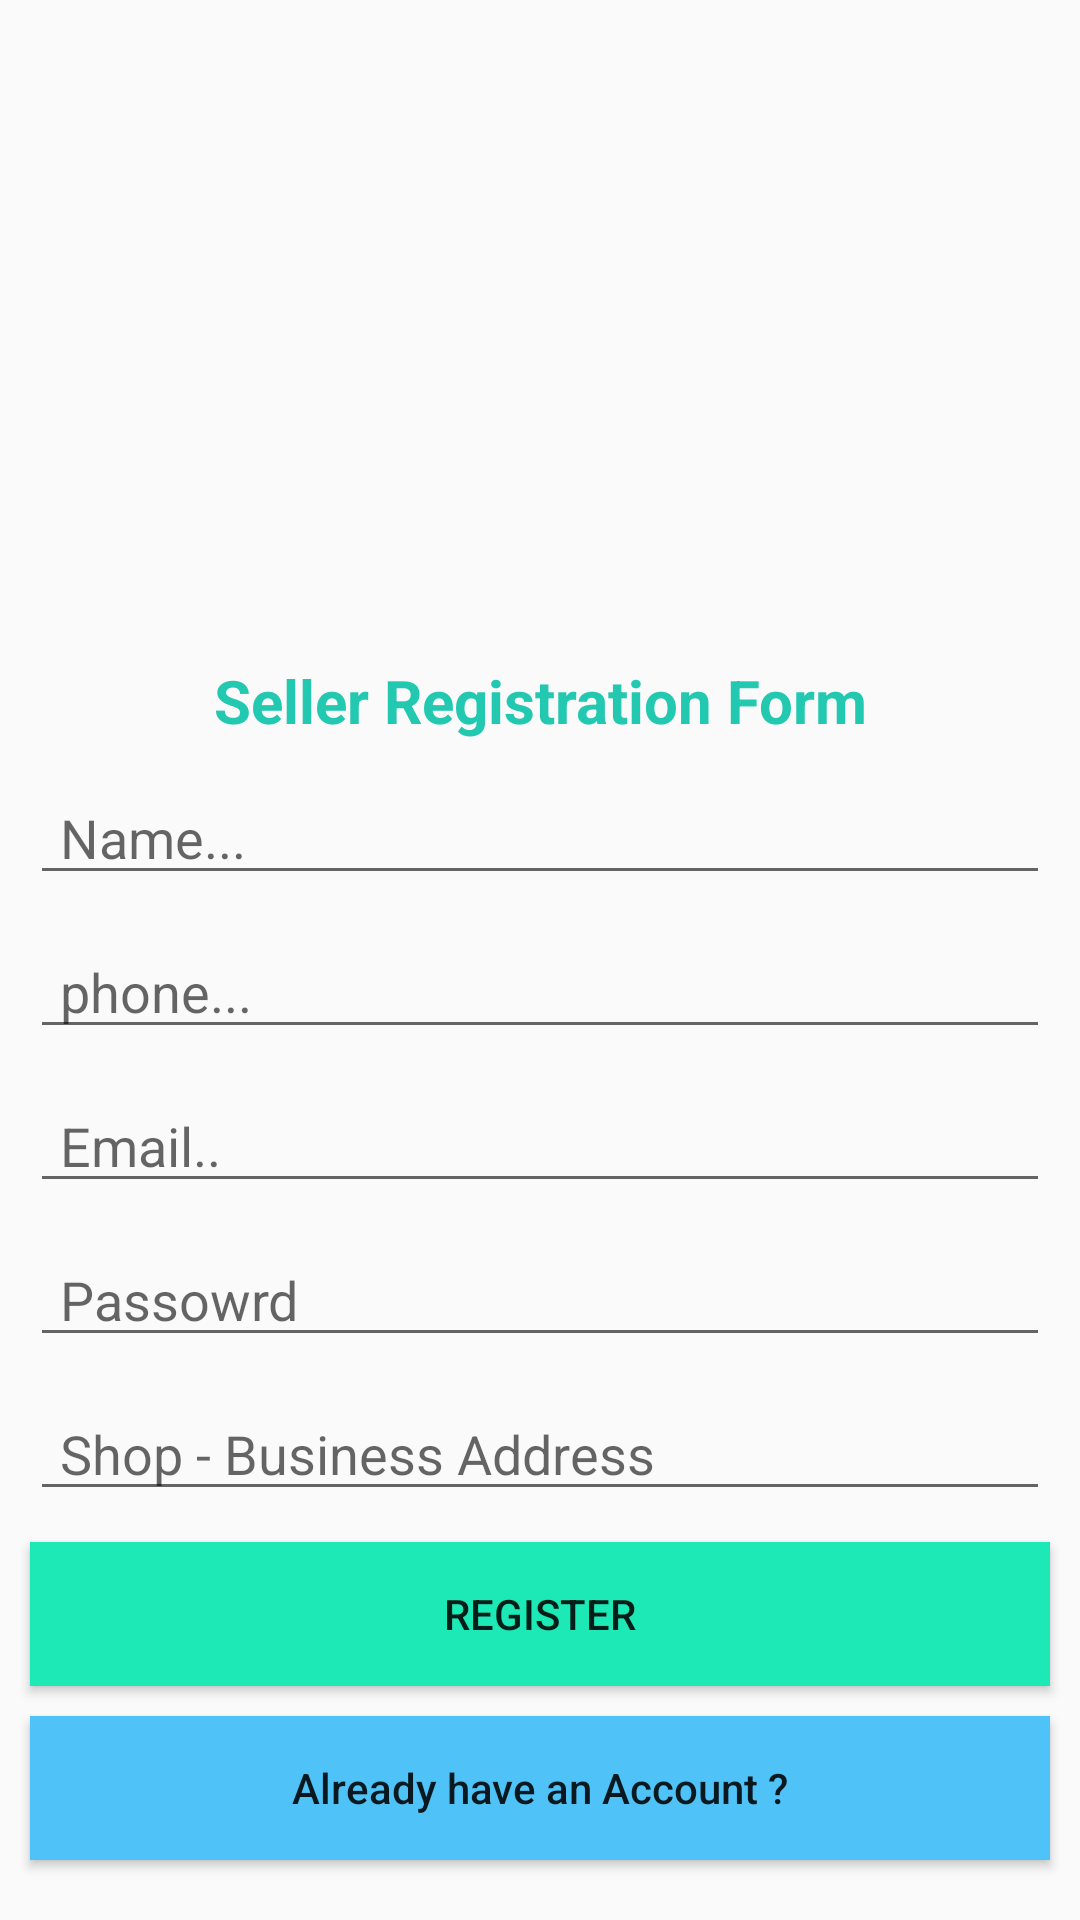

This screen was rendered from an Android layout file. Write that file and the resources it references.
<!-- AndroidManifest.xml: application theme AppTheme -->
<!-- res/layout/activity_seller_registration.xml -->
<?xml version="1.0" encoding="utf-8"?>
<androidx.constraintlayout.widget.ConstraintLayout xmlns:android="http://schemas.android.com/apk/res/android"
    xmlns:app="http://schemas.android.com/apk/res-auto"
    xmlns:tools="http://schemas.android.com/tools"
    android:layout_width="match_parent"
    android:layout_height="match_parent"
    tools:context=".Sellers.SellerRegistrationActivity">

    <ImageView
        android:id="@+id/image_seller"
        android:layout_width="match_parent"
        android:layout_height="200dp"
        android:scaleType="centerCrop"
        app:layout_constraintBottom_toBottomOf="parent"
        app:layout_constraintEnd_toEndOf="parent"
        app:layout_constraintStart_toStartOf="parent"
        app:layout_constraintTop_toTopOf="parent"
        app:layout_constraintVertical_bias="0.0"
        app:srcCompat="@drawable/seller" />

    <TextView
        android:id="@+id/title_seller"
        android:layout_width="match_parent"
        android:layout_height="wrap_content"
        android:layout_marginTop="20dp"
        android:gravity="center"
        android:text="Seller Registration Form"
        android:textColor="#DC00BFA5"
        android:textSize="20sp"
        android:textStyle="bold"
        app:layout_constraintBottom_toBottomOf="parent"
        app:layout_constraintEnd_toEndOf="parent"
        app:layout_constraintStart_toStartOf="parent"
        app:layout_constraintTop_toBottomOf="@+id/image_seller"
        app:layout_constraintVertical_bias="0.0" />

    <EditText
        android:id="@+id/sellerPersonName"
        android:layout_width="match_parent"
        android:layout_height="wrap_content"
        android:layout_margin="10dp"
        android:ems="10"
        android:hint="Name..."
        android:inputType="textPersonName"
        android:paddingStart="10dp"
        app:layout_constraintBottom_toBottomOf="parent"
        app:layout_constraintEnd_toEndOf="parent"
        app:layout_constraintStart_toStartOf="parent"
        app:layout_constraintTop_toBottomOf="@+id/title_seller"
        app:layout_constraintVertical_bias="0.0" />

    <EditText
        android:id="@+id/sellerPhone"
        android:layout_width="match_parent"
        android:layout_height="wrap_content"
        android:layout_margin="10dp"
        android:ems="10"
        android:hint="phone..."
        android:inputType="phone"
        android:paddingStart="10dp"
        app:layout_constraintBottom_toBottomOf="parent"
        app:layout_constraintEnd_toEndOf="parent"
        app:layout_constraintStart_toStartOf="parent"
        app:layout_constraintTop_toBottomOf="@+id/sellerPersonName"
        app:layout_constraintVertical_bias="0.0" />

    <EditText
        android:id="@+id/sellerEmail"
        android:layout_width="match_parent"
        android:layout_height="wrap_content"
        android:layout_margin="10dp"
        android:ems="10"
        android:hint="Email.."
        android:inputType="textEmailAddress"
        android:paddingStart="10dp"
        app:layout_constraintBottom_toBottomOf="parent"
        app:layout_constraintEnd_toEndOf="parent"
        app:layout_constraintStart_toStartOf="parent"
        app:layout_constraintTop_toBottomOf="@+id/sellerPhone"
        app:layout_constraintVertical_bias="0.0" />

    <EditText
        android:id="@+id/sellerPassword"
        android:layout_width="match_parent"
        android:layout_height="wrap_content"
        android:layout_margin="10dp"
        android:ems="10"
        android:hint="Passowrd"
        android:inputType="textPassword"
        android:paddingStart="10dp"
        app:layout_constraintBottom_toBottomOf="parent"
        app:layout_constraintEnd_toEndOf="parent"
        app:layout_constraintStart_toStartOf="parent"
        app:layout_constraintTop_toBottomOf="@+id/sellerEmail"
        app:layout_constraintVertical_bias="0.0" />

    <EditText
        android:id="@+id/sellerAddress"
        android:layout_width="match_parent"
        android:layout_height="wrap_content"
        android:layout_margin="10dp"
        android:ems="10"
        android:hint="Shop - Business Address"
        android:inputType="textPostalAddress"
        android:paddingStart="10dp"
        app:layout_constraintBottom_toBottomOf="parent"
        app:layout_constraintEnd_toEndOf="parent"
        app:layout_constraintStart_toStartOf="parent"
        app:layout_constraintTop_toBottomOf="@+id/sellerPassword"
        app:layout_constraintVertical_bias="0.0" />

    <Button
        android:id="@+id/seller_Registration_btn"
        android:layout_width="match_parent"
        android:layout_height="wrap_content"
        android:layout_marginStart="10dp"
        android:layout_marginTop="20dp"
        android:layout_marginEnd="10dp"
        android:background="@color/green"
        android:text="Register"
        app:layout_constraintBottom_toTopOf="@+id/seller_haveAccount_btn"
        app:layout_constraintEnd_toEndOf="parent"
        app:layout_constraintStart_toStartOf="parent"
        app:layout_constraintTop_toBottomOf="@+id/sellerAddress"
        android:layout_marginBottom="10dp"
        app:layout_constraintVertical_bias="1.0" />

    <Button
        android:id="@+id/seller_haveAccount_btn"
        android:layout_width="match_parent"
        android:layout_height="wrap_content"
        android:layout_marginStart="10dp"
        android:layout_marginEnd="10dp"
        android:background="@color/lbny"
        android:text="Already have an Account ?"
        android:textAllCaps="false"
        app:layout_constraintBottom_toBottomOf="parent"
android:layout_marginBottom="20dp"
        app:layout_constraintEnd_toEndOf="parent"
        app:layout_constraintStart_toStartOf="parent"
        app:layout_constraintTop_toBottomOf="@+id/sellerAddress"
        app:layout_constraintVertical_bias="1.0" />


</androidx.constraintlayout.widget.ConstraintLayout>
<!-- resources referenced by this layout -->
<resources>
  <color name="green">#1DE9B6</color>
  <color name="lbny">#4FC3F7</color>
  <style name="AppTheme" parent="Theme.AppCompat.Light.NoActionBar">
          
          <item name="colorPrimary">@color/colorPrimary</item>
          <item name="colorPrimaryDark">@color/colorPrimaryDark</item>
          <item name="colorAccent">@color/colorAccent</item>
  
      </style>
  <color name="colorPrimary">#4FC3F7</color>
  <color name="colorPrimaryDark">#4FC3F7</color>
  <color name="colorAccent">#4FC3F7</color>
</resources>
